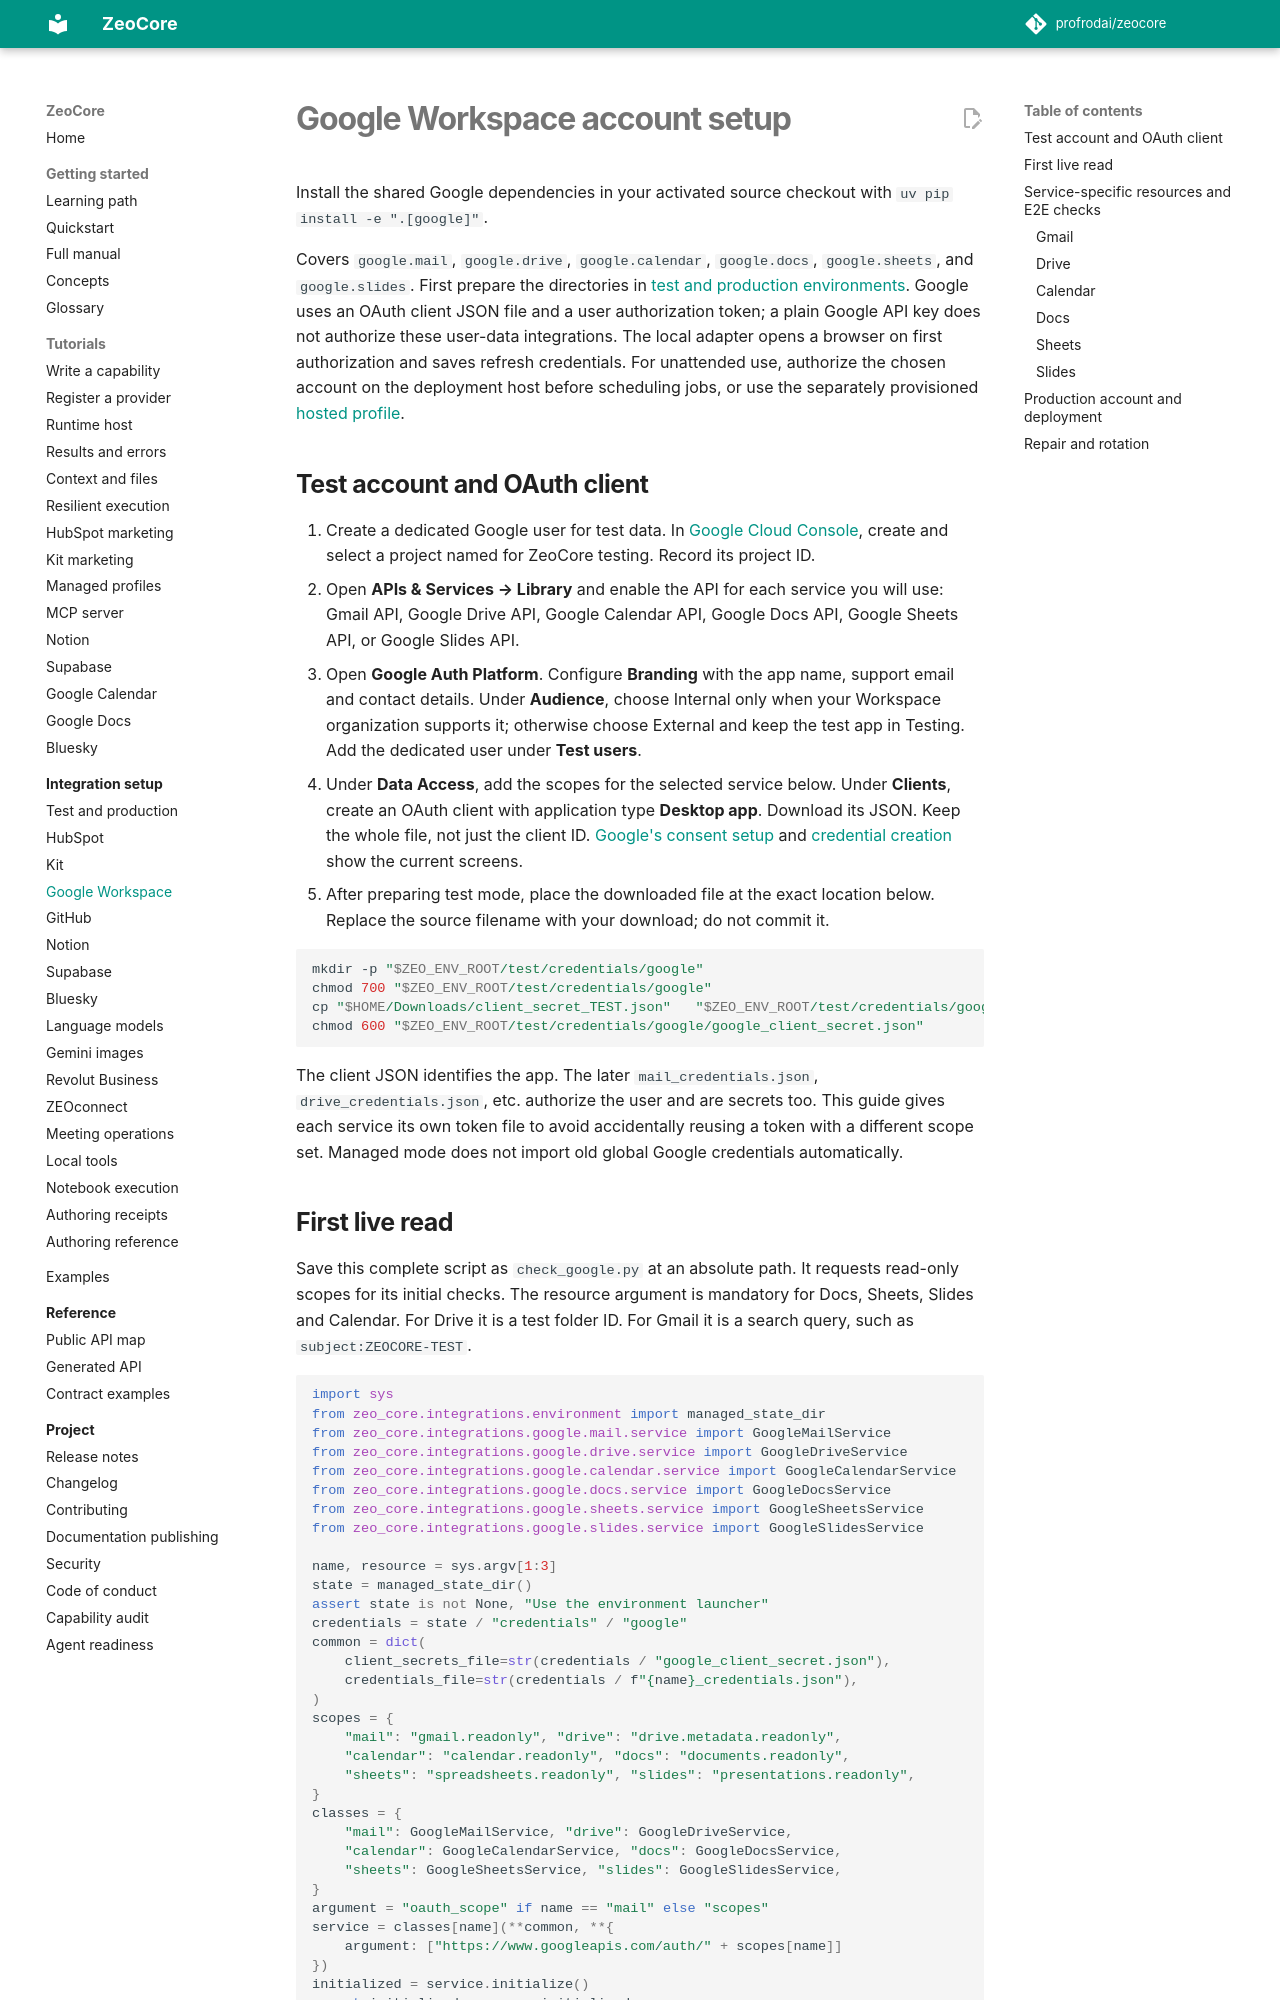

repository: profrodai/zeocore · page: integrations/google/index.html · generator: mkdocs

# Google Workspace account setup

<!-- Teaches CLAUDE.md Rev 17; verified against provider documentation 2026-09-08. -->

Install the shared Google dependencies in your activated source checkout with
`uv pip install -e ".[google]"`.

Covers `google.mail`, `google.drive`, `google.calendar`, `google.docs`,
`google.sheets`, and `google.slides`. First prepare the directories in
[test and production environments](environments.md). Google uses an OAuth
client JSON file and a user authorization token; a plain Google API key does
not authorize these user-data integrations. The local adapter opens a browser
on first authorization and saves refresh credentials. For unattended use,
authorize the chosen account on the deployment host before scheduling jobs,
or use the separately provisioned [hosted profile](zeoconnect.md).

## Test account and OAuth client

1. Create a dedicated Google user for test data. In
   [Google Cloud Console](https://console.cloud.google.com/), create and select
   a project named for ZeoCore testing. Record its project ID.
2. Open **APIs & Services → Library** and enable the API for each service you
   will use: Gmail API, Google Drive API, Google Calendar API, Google Docs API,
   Google Sheets API, or Google Slides API.
3. Open **Google Auth Platform**. Configure **Branding** with the app name,
   support email and contact details. Under **Audience**, choose Internal only
   when your Workspace organization supports it; otherwise choose External and
   keep the test app in Testing. Add the dedicated user under **Test users**.
4. Under **Data Access**, add the scopes for the selected service below. Under
   **Clients**, create an OAuth client with application type **Desktop app**.
   Download its JSON. Keep the whole file, not just the client ID.
   [Google's consent setup](https://developers.google.com/workspace/guides/configure-oauth-consent)
   and [credential creation](https://developers.google.com/workspace/guides/create-credentials)
   show the current screens.
5. After preparing test mode, place the downloaded file at the exact location
   below. Replace the source filename with your download; do not commit it.

```bash
mkdir -p "$ZEO_ENV_ROOT/test/credentials/google"
chmod 700 "$ZEO_ENV_ROOT/test/credentials/google"
cp "$HOME/Downloads/client_secret_TEST.json"   "$ZEO_ENV_ROOT/test/credentials/google/google_client_secret.json"
chmod 600 "$ZEO_ENV_ROOT/test/credentials/google/google_client_secret.json"
```

The client JSON identifies the app. The later `mail_credentials.json`,
`drive_credentials.json`, etc. authorize the user and are secrets too. This
guide gives each service its own token file to avoid accidentally reusing a
token with a different scope set. Managed mode does not import old global
Google credentials automatically.
